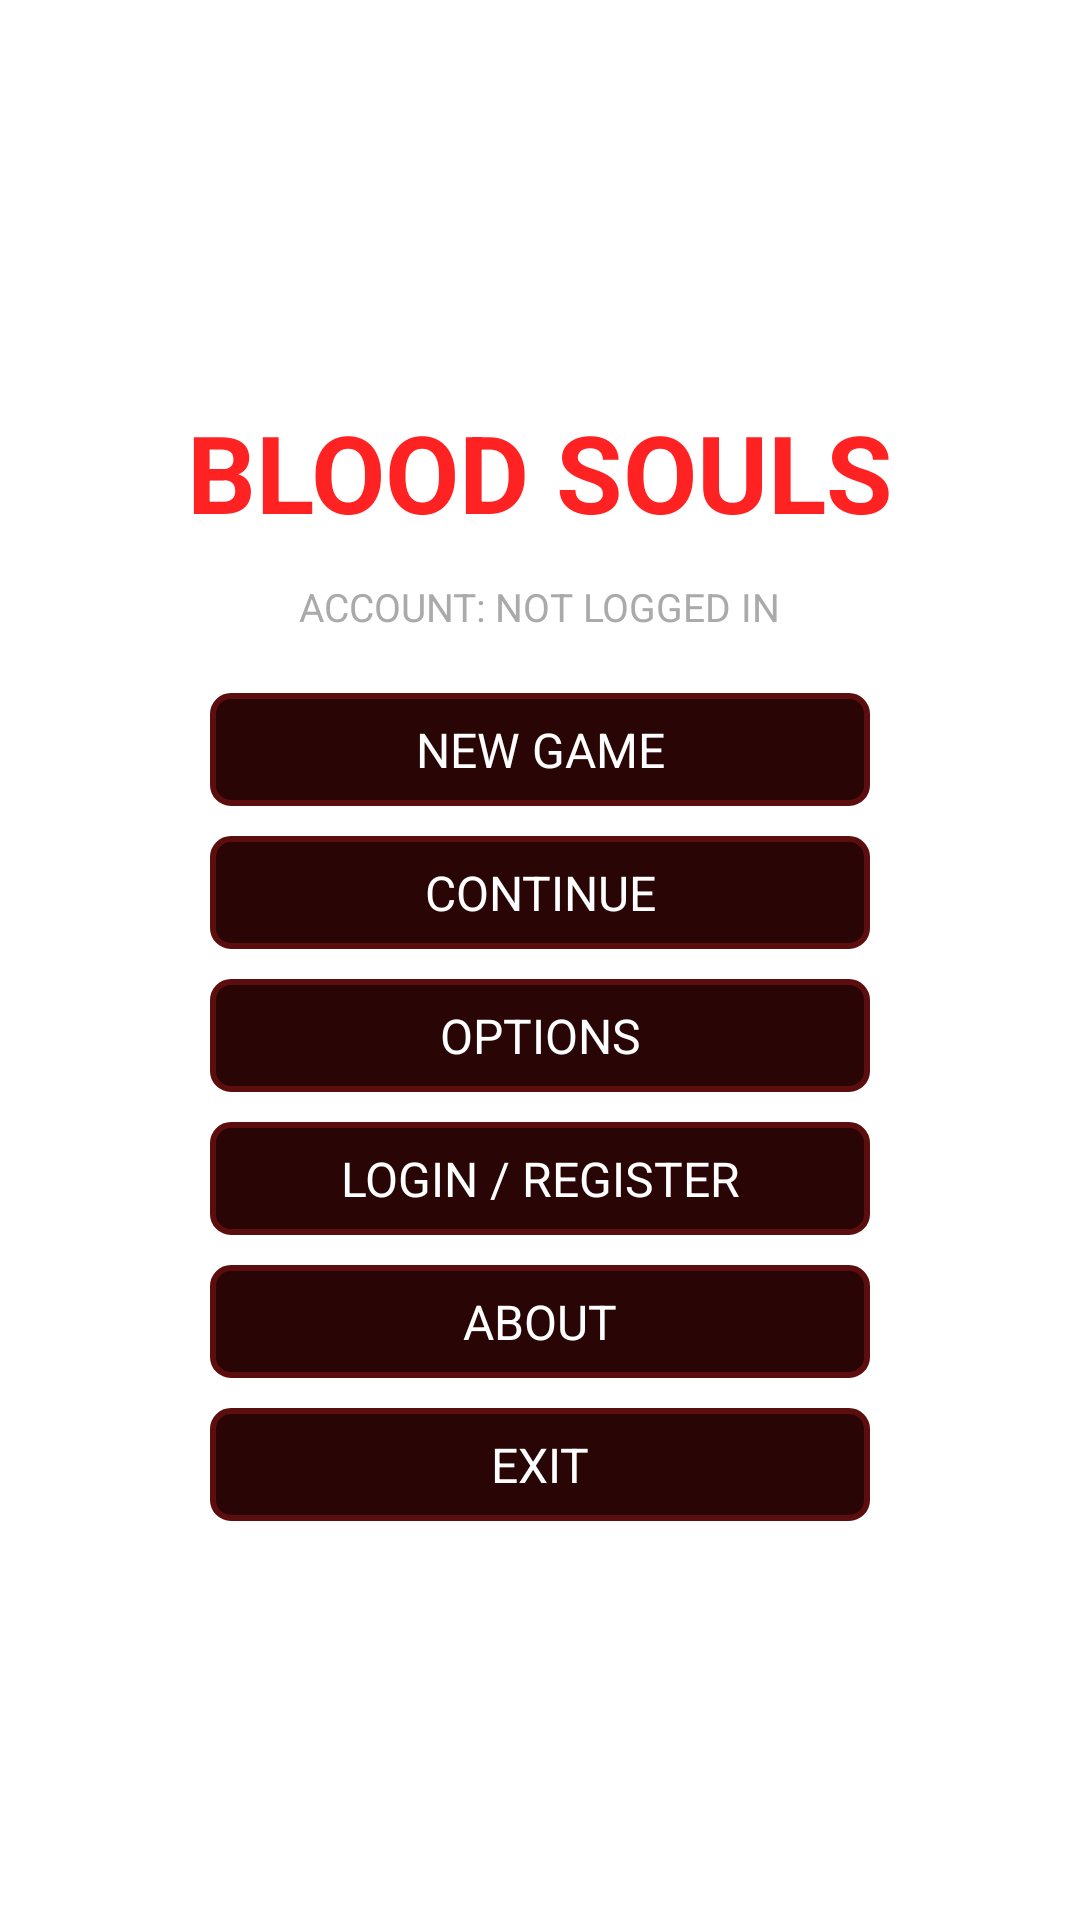

Android layout source for this screen:
<!-- AndroidManifest.xml: application theme GdxTheme -->
<!-- res/layout/second_main_menu.xml -->
<?xml version="1.0" encoding="utf-8"?>
<ScrollView xmlns:android="http://schemas.android.com/apk/res/android"
    android:layout_width="match_parent"
    android:layout_height="match_parent"
    android:fillViewport="true">

    <LinearLayout
        android:layout_width="match_parent"
        android:layout_height="wrap_content"
        android:gravity="center"
        android:orientation="vertical"
        android:padding="20dp">

        <TextView
            android:id="@+id/game_title"
            android:layout_width="wrap_content"
            android:layout_height="wrap_content"
            android:layout_marginBottom="12dp"
            android:text="@string/game_title"
            android:textColor="#FF2222"
            android:textSize="36sp"
            android:textStyle="bold" />

        <TextView
            android:id="@+id/user_status"
            android:layout_width="wrap_content"
            android:layout_height="wrap_content"
            android:layout_marginBottom="20dp"
            android:text="@string/user_status_not_logged_in"
            android:textColor="#AAAAAA"
            android:textSize="13sp" />

        <TextView
            android:id="@+id/menu_new_game"
            android:layout_width="220dp"
            android:layout_height="wrap_content"
            android:layout_marginBottom="10dp"
            android:background="@drawable/bg_button"
            android:gravity="center"
            android:text="@string/menu_new_game"
            android:textColor="#FFFFFF"
            android:textSize="16sp" />

        <TextView
            android:id="@+id/menu_continue"
            android:layout_width="220dp"
            android:layout_height="wrap_content"
            android:layout_marginBottom="10dp"
            android:background="@drawable/bg_button"
            android:gravity="center"
            android:text="@string/menu_continue"
            android:textColor="#FFFFFF"
            android:textSize="16sp" />

        <TextView
            android:id="@+id/menu_options"
            android:layout_width="220dp"
            android:layout_height="wrap_content"
            android:layout_marginBottom="10dp"
            android:background="@drawable/bg_button"
            android:gravity="center"
            android:text="@string/menu_options"
            android:textColor="#FFFFFF"
            android:textSize="16sp" />

        <TextView
            android:id="@+id/menu_account"
            android:layout_width="220dp"
            android:layout_height="wrap_content"
            android:layout_marginBottom="10dp"
            android:background="@drawable/bg_button"
            android:gravity="center"
            android:text="@string/menu_account"
            android:textColor="#FFFFFF"
            android:textSize="16sp" />

        <TextView
            android:id="@+id/menu_about"
            android:layout_width="220dp"
            android:layout_height="wrap_content"
            android:layout_marginBottom="10dp"
            android:background="@drawable/bg_button"
            android:gravity="center"
            android:text="@string/menu_about"
            android:textColor="#FFFFFF"
            android:textSize="16sp" />

        <TextView
            android:id="@+id/menu_exit"
            android:layout_width="220dp"
            android:layout_height="wrap_content"
            android:background="@drawable/bg_button"
            android:gravity="center"
            android:text="@string/menu_exit"
            android:textColor="#FFFFFF"
            android:textSize="16sp" />

    </LinearLayout>

</ScrollView>
<!-- resources referenced by this layout -->
<resources>
  <!-- drawable bg_button (drawable) -->
  <?xml version="1.0" encoding="utf-8"?>
  <shape xmlns:android="http://schemas.android.com/apk/res/android"
      android:shape="rectangle">
      <solid android:color="#2A0505" />
      <stroke
          android:width="2dp"
          android:color="#5C0D0D" />
      <corners android:radius="6dp" />
      <padding
          android:bottom="8dp"
          android:left="16dp"
          android:right="16dp"
          android:top="8dp" />
  </shape>
  <string name="game_title">BLOOD SOULS</string>
  <string name="menu_about">ABOUT</string>
  <string name="menu_account">LOGIN / REGISTER</string>
  <string name="menu_continue">CONTINUE</string>
  <string name="menu_exit">EXIT</string>
  <string name="menu_new_game">NEW GAME</string>
  <string name="menu_options">OPTIONS</string>
  <string name="user_status_not_logged_in">ACCOUNT: NOT LOGGED IN</string>
  <style name="GdxTheme" parent="@style/Theme.AppCompat.Light.NoActionBar">
          <item name="windowActionBar">false</item>
          <item name="windowNoTitle">true</item>
          <item name="android:windowFullscreen">true</item>
          <item name="android:colorBackground">@color/background</item>
      </style>
</resources>
